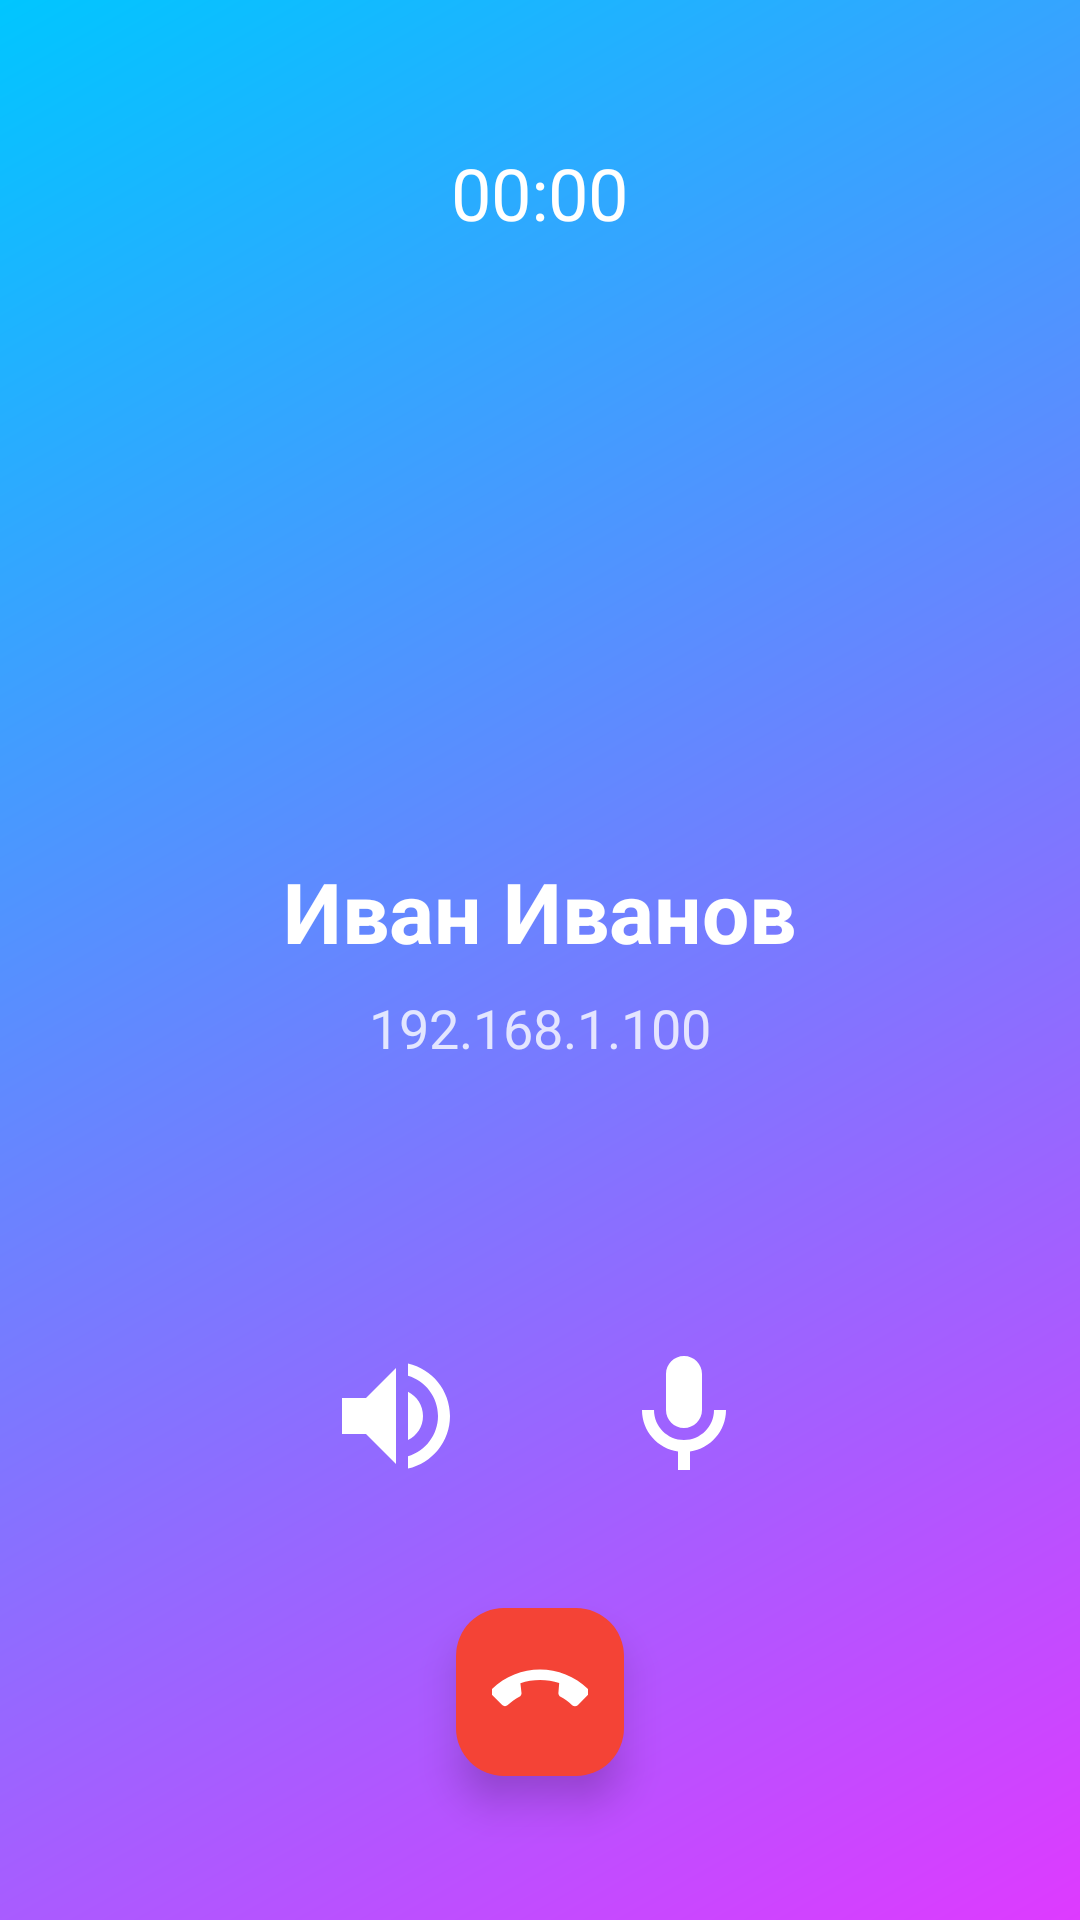

Reconstruct the res/layout file that produces this screen, plus the resources it refers to.
<!-- AndroidManifest.xml: application theme Theme.MyApplicationVoice -->
<!-- res/layout/activity_voice.xml -->
<?xml version="1.0" encoding="utf-8"?>
<RelativeLayout xmlns:android="http://schemas.android.com/apk/res/android"
    xmlns:app="http://schemas.android.com/apk/res-auto"
    xmlns:tools="http://schemas.android.com/tools"
    android:layout_width="match_parent"
    android:layout_height="match_parent"
    android:background="@drawable/bg_gradient"
    tools:context=".voicecall.VoiceCallActivity">

    
    <TextView
        android:id="@+id/statusTextView"
        android:layout_width="wrap_content"
        android:layout_height="wrap_content"
        android:layout_centerHorizontal="true"
        android:layout_marginTop="48dp"
        android:text="00:00"
        android:textColor="@android:color/white"
        android:textSize="24sp"/>

    
    <LinearLayout
        android:layout_width="match_parent"
        android:layout_height="wrap_content"
        android:orientation="vertical"
        android:gravity="center"
        android:layout_centerInParent="true"
        android:padding="24dp">

        
        <TextView
            android:id="@+id/callInfoTextView"
            android:layout_width="wrap_content"
            android:layout_height="wrap_content"
            android:textSize="28sp"
            android:textStyle="bold"
            android:textColor="@android:color/white"
            android:layout_marginBottom="8dp"
            android:text="Иван Иванов"/>

        
        <TextView
            android:id="@+id/ipAddressTextView"
            android:layout_width="wrap_content"
            android:layout_height="wrap_content"
            android:textSize="18sp"
            android:textColor="#CCFFFFFF"
            android:text="192.168.1.100"/>
    </LinearLayout>

    
    <LinearLayout
        android:layout_width="match_parent"
        android:layout_height="wrap_content"
        android:orientation="horizontal"
        android:gravity="center"
        android:layout_above="@+id/endCallButton"
        android:layout_marginBottom="32dp">

        
        <ImageButton
            android:id="@+id/speakerButton"
            android:layout_width="64dp"
            android:layout_height="64dp"
            android:layout_marginEnd="32dp"
            android:src="@drawable/ic_speaker_off"
            android:background="?attr/selectableItemBackgroundBorderless"
            android:contentDescription="Громкая связь"
            android:backgroundTint="@android:color/white"/>

        
        <ImageButton
            android:id="@+id/muteButton"
            android:layout_width="64dp"
            android:layout_height="64dp"
            android:src="@drawable/ic_mic_on"
            android:background="?attr/selectableItemBackgroundBorderless"
            android:contentDescription="Микрофон"
            android:backgroundTint="@android:color/white"/>
    </LinearLayout>

    
    <com.google.android.material.floatingactionbutton.FloatingActionButton
        android:id="@+id/endCallButton"
        android:layout_width="wrap_content"
        android:layout_height="wrap_content"
        android:layout_centerHorizontal="true"
        android:layout_alignParentBottom="true"
        android:layout_marginBottom="48dp"
        android:src="@drawable/ic_call_end"
        android:contentDescription="Завершить"
        app:backgroundTint="@color/red"
        app:elevation="8dp"
        app:maxImageSize="32dp"
        app:tint="@android:color/white"/>

</RelativeLayout>
<!-- resources referenced by this layout -->
<resources>
  <color name="red">#F44336</color>
  <!-- drawable bg_gradient (drawable) -->
  <shape xmlns:android="http://schemas.android.com/apk/res/android"
      android:shape="rectangle">
      <gradient
          android:angle="135"
          android:startColor="#DE3AFF"
          android:endColor="#FF00C6FF"
          android:type="linear"/>
  </shape>
  <!-- drawable ic_call_end (drawable) -->
  <vector xmlns:android="http://schemas.android.com/apk/res/android"
      android:width="48dp"
      android:height="48dp"
      android:viewportWidth="24"
      android:viewportHeight="24">
  
      
      <group
          android:rotation="135"
          android:pivotX="12"
          android:pivotY="12">
          <path
              android:fillColor="@color/red"
              android:pathData="M20.01,15.38c-1.23,0 -2.42,-0.2 -3.53,-0.56 -0.35,-0.12 -0.74,
              -0.03 -1.01,0.24l-1.57,1.97c-2.83,-1.35 -5.48,-3.9 -6.89,-6.83l1.95,-1.66c0.27,-0.28 0.35,-0.67 0.24,
              -1.02 -0.37,-1.11 -0.56,-2.3 -0.56,-3.53 0,-0.54 -0.45,-0.99 -0.99,-0.99H4.19C3.65,3 3,3.24 3,3.99 3,
              13.28 10.73,21 20.01,21c0.71,0 0.99,-0.63 0.99,-1.18v-3.45c0,-0.54 -0.45,-0.99 -0.99,-0.99z"/>
      </group>
  </vector>
  <!-- drawable ic_mic_on (drawable) -->
  <vector xmlns:android="http://schemas.android.com/apk/res/android"
      android:width="48dp"
      android:height="48dp"
      android:viewportWidth="24"
      android:viewportHeight="24">
  
      <path
          android:fillColor="#FFFFFF"
          android:pathData="M12,14c1.66,0 3,-1.34 3,-3V5c0,-1.66 -1.34,-3 -3,
          -3S9,3.34 9,5v6C9,12.66 10.34,14 12,14zM17,11c0,2.76 -2.24,5 -5,5s-5,
          -2.24 -5,-5H5c0,3.53 2.61,6.43 6,6.92V21h2v-3.08c3.39,-0.49 6,-3.39 6,-6.92H17z"/>
  
  </vector>
  <!-- drawable ic_speaker_off (drawable) -->
  <vector xmlns:android="http://schemas.android.com/apk/res/android"
      android:width="48dp"
      android:height="48dp"
      android:viewportWidth="24"
      android:viewportHeight="24">
  
      
      <path
          android:fillColor="#FFFFFF"
          android:pathData="M3,9v6h4l5,5V4L7,9H3zM16.5,12c0-1.77-1.02-3.29-2.5-4.03v8.05c1.48,-0.73 2.5,-2.25 2.5,-4.02zM14,3.23v2.06c2.89,0.86 5,3.54 5,6.71s-2.11,5.85 -5,6.71v2.06c4.01,-0.91 7,-4.49 7,-8.77s-2.99,-7.86 -7,-8.77z"/>
  
  
  
  
  
  
  
  </vector>
  <style name="Theme.MyApplicationVoice" parent="Base.Theme.MyApplicationVoice" />
  <style name="Base.Theme.MyApplicationVoice" parent="Theme.Material3.DayNight.NoActionBar">
          
          
      </style>
</resources>
